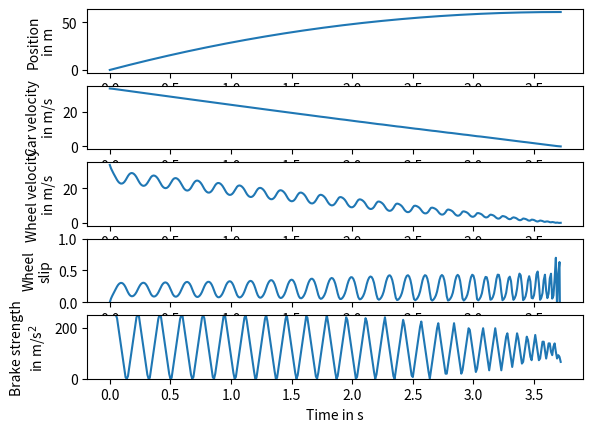

Recreate this plot in Python.
# PROBLEM 2
#
# Implement the control algorithm for the hydraulic brake (see Section 14 and 15 of Unit 5).
# When the wheel slip gets larger than high_slip, start to decrease the pressure;
# when the wheel slip gets smaller than low_slip, start to increase the pressure.
# Increasing/decreasing the pressure leads to a rate of change of hydraulic_speed in the 
# strength b of the brake (as measured in deceleration of the velocity of the rim of the 
# wheel if there was no friction force from the road.)
# The strength of the brake must always lie between 0 and max_brake.

import math
import numpy
import matplotlib.pyplot

h = 0.001 # s
mass_quarter_car = 250. # kg
mass_effective_wheel = 20. # kg
g = 9.81 # m / s2
max_brake = 250. # m / s2
hydraulic_speed = 3300. # m / s3
low_slip = 0.17
high_slip = 0.23

end_time = 5. # s
num_steps = int(end_time / h)

def friction_coeff(slip):
    return 1.1 * (1. - math.exp(-20. * slip)) - 0.4 * slip

#@show_plot(8, 8)
def hydraulic():
    w = numpy.zeros(num_steps + 1) # m / s
    v = numpy.zeros(num_steps + 1) # m / s
    x = numpy.zeros(num_steps + 1) # m
    b = numpy.zeros(num_steps + 1) # m / s2
    times = h * numpy.array(range(num_steps + 1))

    axes_x = matplotlib.pyplot.subplot(511)
    axes_v = matplotlib.pyplot.subplot(512)
    axes_w = matplotlib.pyplot.subplot(513)
    axes_s = matplotlib.pyplot.subplot(514)
    axes_b = matplotlib.pyplot.subplot(515)
    x[0] = 0.
    v[0] = 120. * 1000. / 3600. # 120 km/h converted to m/s
    w[0] = v[0]
    b[0] = max_brake # initially, the driver steps on the brake as hard as possible
    
    brake_change = 0 # use this to help keep the braking pressure within the proper range

    for step in range(num_steps):
        if v[step] < 0.01:
            break
        s = max(0., 1. - w[step] / v[step])
        force = friction_coeff(s) * mass_quarter_car * g
        v[step + 1] = v[step] - h * force / mass_quarter_car
        x[step + 1] = x[step] + h * v[step]

        w[step + 1] = w[step] + h * (force / mass_effective_wheel - b[step])
        w[step + 1] = max(0., w[step + 1])

        # your code here
        if s <= low_slip:
            brake_change = 1
        elif s >= high_slip:
            brake_change = -1
        b[step + 1] = b[step] + h * hydraulic_speed * brake_change
        b[step + 1] = min(max_brake, max(0, b[step + 1]))
        
        ##Solution less stressfull fot the brake
        #b[step + 1] = min(150, max(100, b[step + 1]))
        
    axes_x.plot(times[:step:10], x[:step:10])
    axes_v.plot(times[:step:10], v[:step:10])
    axes_w.plot(times[:step:10], w[:step:10])
    axes_s.plot(times[:step:10], 1. - w[:step:10] / v[:step:10])
    axes_b.plot(times[:step:10], b[:step:10])
    axes_x.set_ylabel('Position\nin m', multialignment = 'center')
    axes_v.set_ylabel('Car velocity\nin m/s', multialignment = 'center')
    axes_w.set_ylabel('Wheel velocity\nin m/s', multialignment = 'center')
    axes_s.set_ylabel('Wheel\nslip', multialignment = 'center')
    axes_s.set_ylim(0., 1.)
    axes_b.set_ylabel('Brake strength\nin m/s$^2$', multialignment = 'center')
    axes_b.set_ylim(0., max_brake)
    axes_b.set_xlabel('Time in s')
   
    return w

hydraulic()

